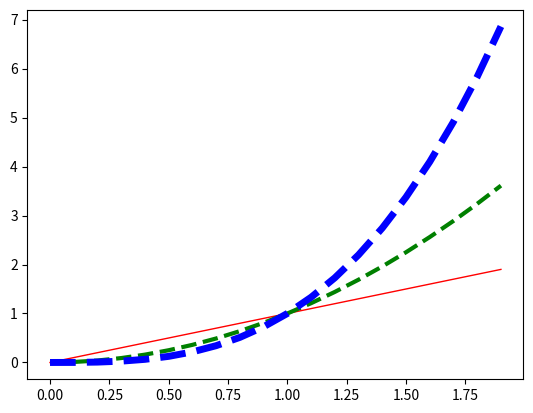

Python code for this plot:
import numpy as np
from matplotlib import pyplot as plt

t1 = np.arange(0, 2, 0.1)

#未疊圖的語法
# plt.plot(t1, t1, "r*", t1, t1 ** 2, "g.--", t1, t1 ** 3, 'bs-', linewidth=5)
#疊圖的語法
plt.plot(t1, t1, "r-", linewidth=1)
plt.plot(t1, t1 ** 2, "g--", linewidth=3)
plt.plot(t1, t1 ** 3, "b--", linewidth=5)
plt.show()